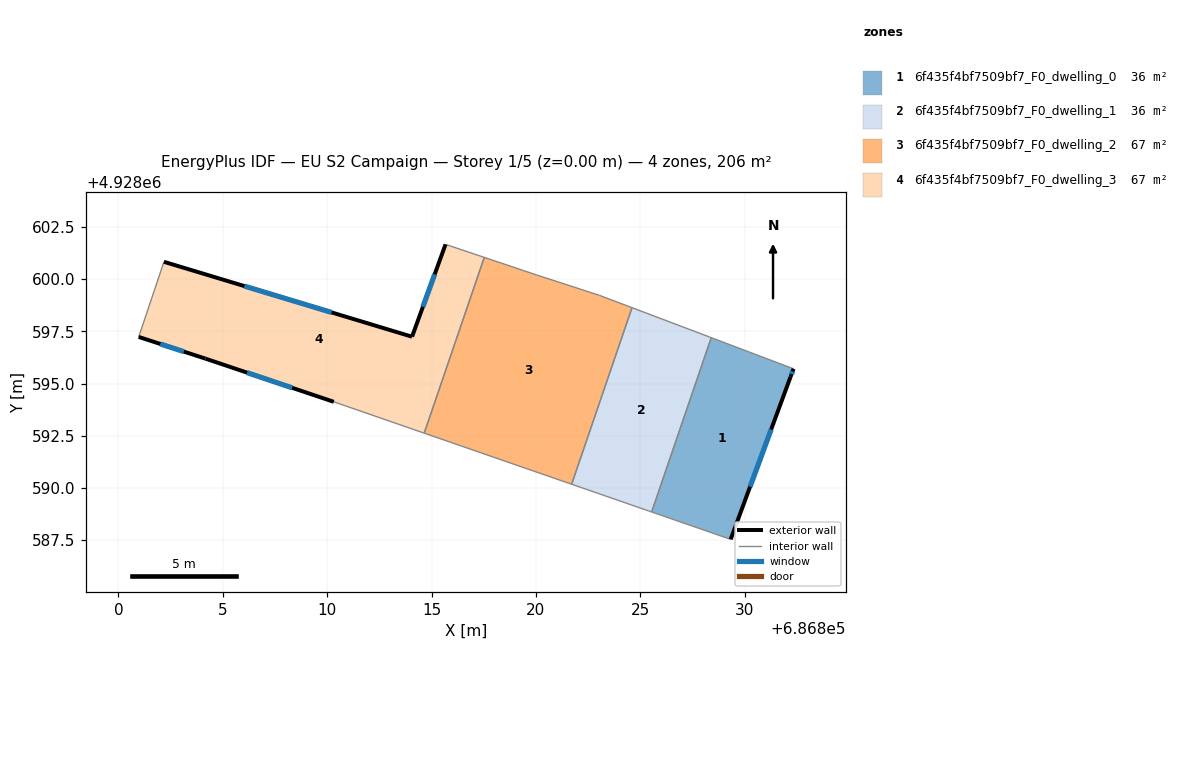
=== STOREY PLAN SPEC (per zone: floor XY polygon, exterior-wall plan segments, windows/doors) ===
zone 1: 6f435f4bf7509bf7_F0_dwelling_0  (36.0 m²)
  floor: (686832.35, 4928595.71) (686832.21, 4928595.32) (686829.34, 4928587.53) (686825.55, 4928588.84) (686828.41, 4928597.20) (686828.50, 4928597.16)
  exterior wall: (686832.21, 4928595.32) – (686832.35, 4928595.71)  [0.4 m]
    window: (686832.25, 4928595.45) – (686832.30, 4928595.58)  [0.2 m²]
  exterior wall: (686829.34, 4928587.53) – (686832.21, 4928595.32)  [8.3 m]
    window: (686830.27, 4928590.06) – (686831.28, 4928592.80)  [3.1 m²]
  interior walls: 4
zone 2: 6f435f4bf7509bf7_F0_dwelling_1  (36.1 m²)
  floor: (686828.31, 4928597.23) (686828.41, 4928597.20) (686825.55, 4928588.84) (686825.46, 4928588.88) (686821.72, 4928590.17) (686824.61, 4928598.63)
  interior walls: 6
zone 3: 6f435f4bf7509bf7_F0_dwelling_2  (66.9 m²)
  floor: (686823.06, 4928599.22) (686824.61, 4928598.63) (686821.72, 4928590.17) (686814.65, 4928592.62) (686817.53, 4928601.04) (686820.01, 4928600.21) (686820.09, 4928600.19)
  interior walls: 7
zone 4: 6f435f4bf7509bf7_F0_dwelling_3  (67.2 m²)
  floor: (686817.53, 4928601.04) (686814.65, 4928592.62) (686810.32, 4928594.12) (686804.17, 4928596.19) (686800.97, 4928597.23) (686802.18, 4928600.83) (686814.07, 4928597.24) (686815.67, 4928601.67)
  exterior wall: (686804.17, 4928596.19) – (686810.32, 4928594.12)  [6.5 m]
    window: (686806.16, 4928595.52) – (686808.32, 4928594.79)  [2.4 m²]
  exterior wall: (686800.97, 4928597.23) – (686804.17, 4928596.19)  [3.4 m]
    window: (686802.01, 4928596.90) – (686803.13, 4928596.53)  [1.2 m²]
  exterior wall: (686814.07, 4928597.24) – (686802.18, 4928600.83)  [12.4 m]
    window: (686810.21, 4928598.41) – (686806.03, 4928599.67)  [4.6 m²]
  exterior wall: (686815.67, 4928601.67) – (686814.07, 4928597.24)  [4.7 m]
    window: (686815.15, 4928600.23) – (686814.59, 4928598.68)  [1.7 m²]
  interior walls: 4

=== DERIVED (storey summary) ===
Building: EU S2 Campaign
Storey: 1 of 5  (floor level z = 0.00 m)
Storey gross floor area: 206.2 m²
Zones on this storey: 4
  - 6f435f4bf7509bf7_F0_dwelling_0: floor 36.0 m²; exterior wall 8.7 m (26.1 m²); 2 window(s) 3.2 m²; WWR 12.4%
  - 6f435f4bf7509bf7_F0_dwelling_1: floor 36.1 m²
  - 6f435f4bf7509bf7_F0_dwelling_2: floor 66.9 m²
  - 6f435f4bf7509bf7_F0_dwelling_3: floor 67.2 m²; exterior wall 27.0 m (80.9 m²); 4 window(s) 10.0 m²; WWR 12.4%
Zone adjacency (shared interzone walls):
  - 6f435f4bf7509bf7_F0_dwelling_0 ↔ 6f435f4bf7509bf7_F0_dwelling_1
  - 6f435f4bf7509bf7_F0_dwelling_1 ↔ 6f435f4bf7509bf7_F0_dwelling_2
  - 6f435f4bf7509bf7_F0_dwelling_2 ↔ 6f435f4bf7509bf7_F0_dwelling_3